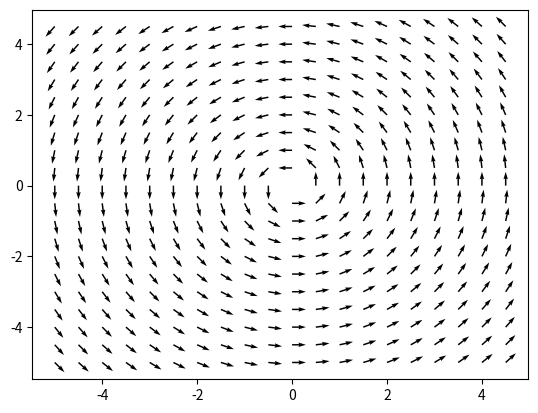

Write Python code to recreate this figure.


import numpy as np 
import matplotlib.pyplot as plt

x, y = np.meshgrid(np.arange(-5, 5, 0.5), np.arange(-5,5, 0.5))
P = -y / np.sqrt(x**2 + y**2)
Q = x / np.sqrt(x**2 + y**2)
plt.quiver(x, y, P, Q)
plt.show()